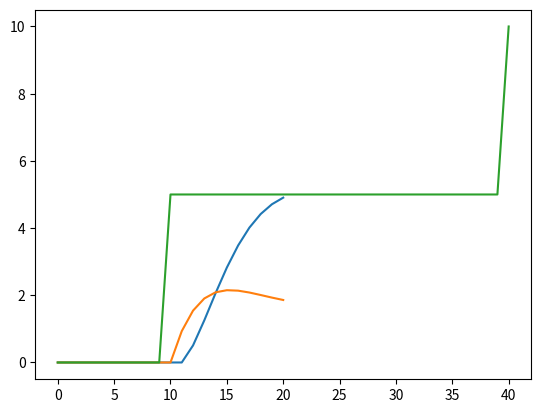

Write the Python code that produced this figure.
import numpy as np
import matplotlib.pyplot as plt
import time
from scipy.integrate import odeint
from scipy.optimize import minimize



# Define process model
def process_model(y,t,u,K,tau):
    # arguments
    #  y   = outputs
    #  t   = time
    #  u   = input value
    #  K   = process gain
    #  tau = process time constant

    # calculate derivative
    dydt = (-y + K * u)/(tau)

    return dydt 

# Define Objective function      
def objective(u_hat):
    # Prediction
    for k in range(1,2*P+1):
        if k==1:
            y_hat0 = yp[i-P]

        if k<=P:
            if i-P+k<0:
                u_hat[k] = 0

            else: 
                u_hat[k] = u[i-P+k]

        elif k>P+M:
            u_hat[k] = u_hat[P+M]

        ts_hat = [delta_t_hat*(k-1),delta_t_hat*(k)]        
        y_hat = odeint(process_model,y_hat0,ts_hat,args=(u_hat[k],K,tau))
        y_hat0 = y_hat[-1]
        yp_hat[k] = y_hat[0]

        # Squared Error calculation
        sp_hat[k] = sp[i]
        delta_u_hat = np.zeros(2*P+1)        

        if k>P:
            delta_u_hat[k] = u_hat[k]-u_hat[k-1] 
            se[k] = (sp_hat[k]-yp_hat[k])**2 + 20 * (delta_u_hat[k])**2

    # Sum of Squared Error calculation       
    obj = np.sum(se[P+1:])
    return obj 

# FOPDT Parameters
K=3.0      # gain
tau=5.0    # time constant
ns = 20    # Simulation Length
t = np.linspace(0,ns,ns+1)
delta_t = t[1]-t[0]

# Define horizons
P = 10 # Prediction Horizon
M = 10  # Control Horizon

# Input Sequence
u = np.zeros(ns+1)

# Setpoint Sequence
sp = np.zeros(ns+1+2*P)
sp[10:40] = 5
sp[40:80] = 10
sp[80:] = 3
# Controller setting
maxmove = 1

## Process simulation 
yp = np.zeros(ns+1)



for i in range(1,ns+1):
    print(i)
    if i==1:
        y0 = 0
    ts = [delta_t*(i-1),delta_t*i]
    y = odeint(process_model,y0,ts,args=(u[i],K,tau))
    y0 = y[-1]
    yp[i] = y[0]

    # Declare the variables in fuctions
    t_hat = np.linspace(i-P,i+P,2*P+1)
    delta_t_hat = t_hat[1]-t_hat[0]
    se = np.zeros(2*P+1)
    yp_hat = np.zeros(2*P+1)
    u_hat0 = np.zeros(2*P+1) 
    sp_hat = np.zeros(2*P+1)
    obj = 0.0

    # initial guesses
    for k in range(1,2*P+1):

        if k<=P:
            if i-P+k<0:
                u_hat0[k] = 0

            else: 
                u_hat0[k] = u[i-P+k]

        elif k>P:
            u_hat0[k] = u[i]

    # show initial objective
    print('Initial SSE Objective: ' + str(objective(u_hat0))) 

    # MPC calculation
    start = time.time()

    solution = minimize(objective,u_hat0,method='SLSQP')
    u_hat = solution.x  

    end = time.time()
    elapsed = end - start

    print('Final SSE Objective: ' + str(objective(u_hat)))
    print('Elapsed time: ' + str(elapsed) )

    delta = np.diff(u_hat)

    if i<ns:    
        if np.abs(delta[P]) >= maxmove:
            if delta[P] > 0:
                u[i+1] = u[i]+maxmove
            else:
                u[i+1] = u[i]-maxmove

        else:
            u[i+1] = u[i]+delta[P]

plt.plot(yp)
plt.plot(u)
plt.plot(sp)
plt.show()